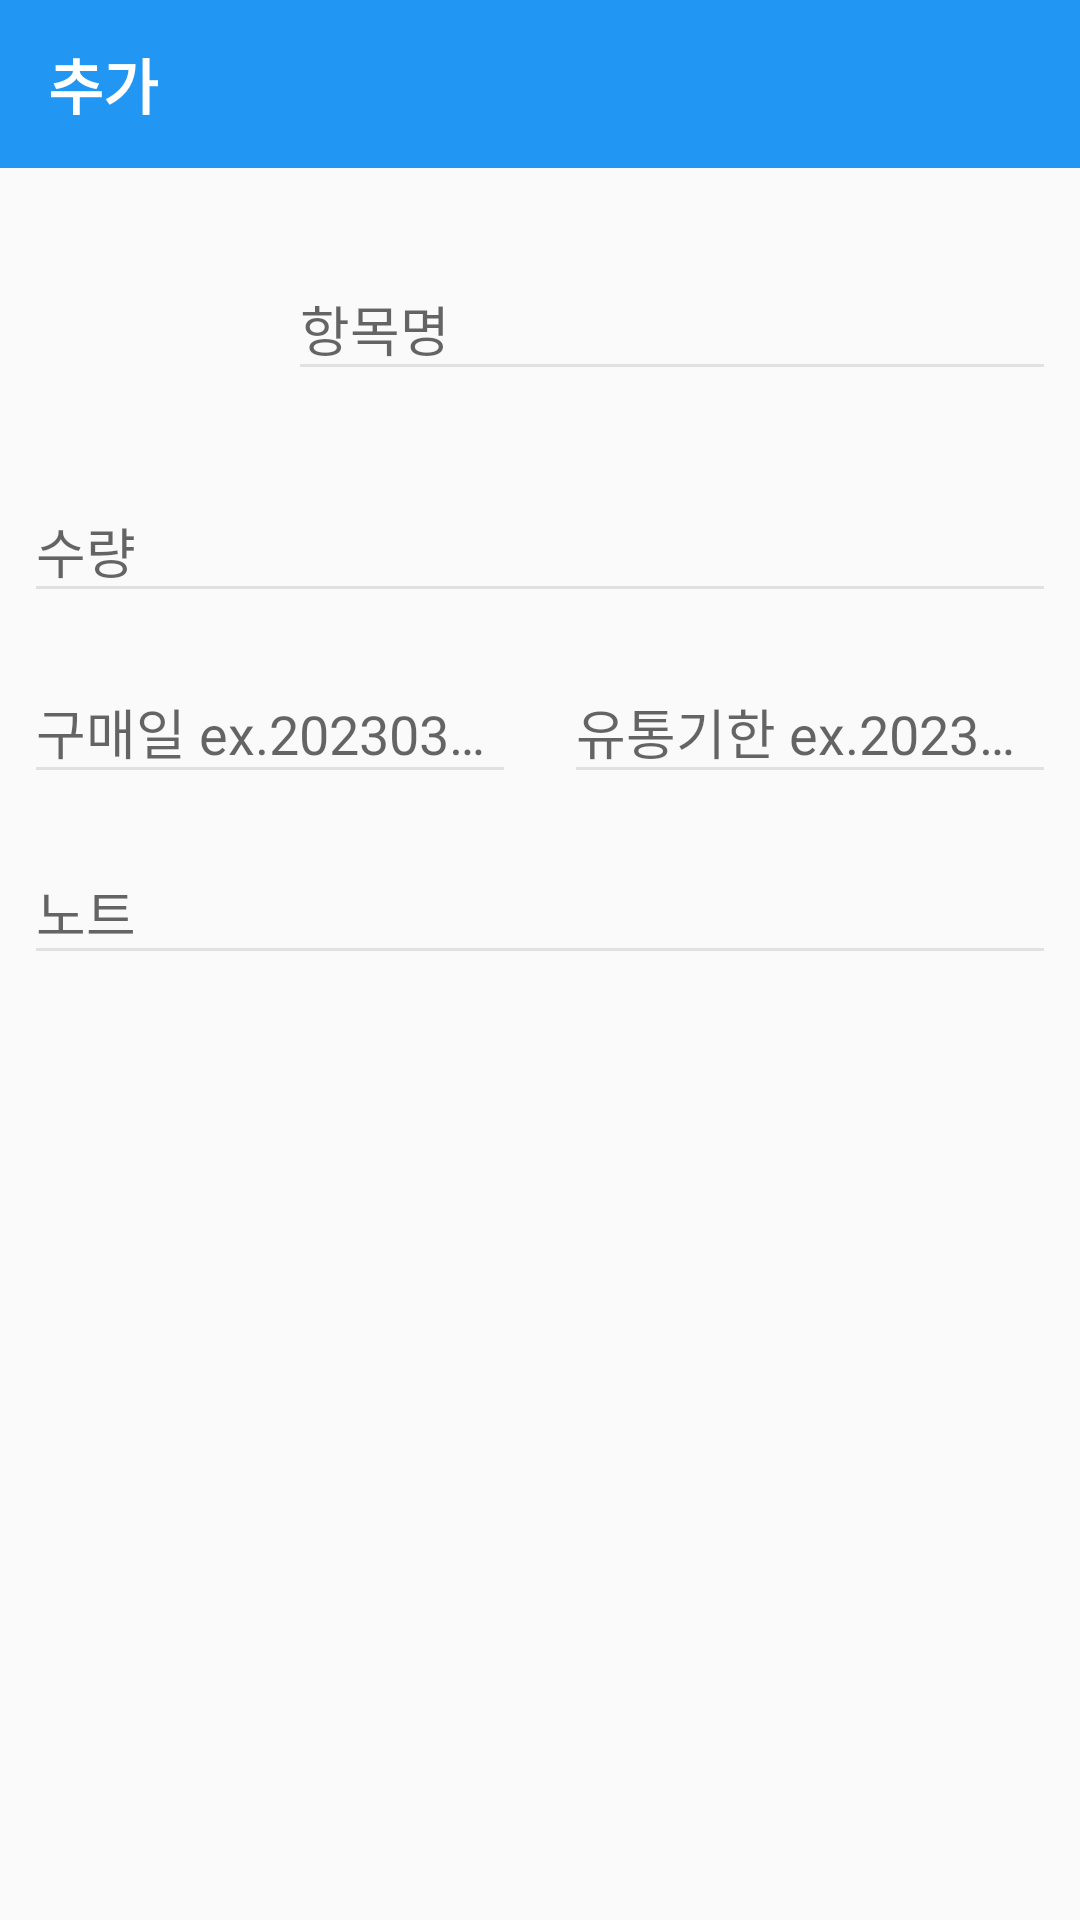

Reconstruct the res/layout file that produces this screen, plus the resources it refers to.
<!-- AndroidManifest.xml: application theme Theme.Shelf_life -->
<!-- res/layout/activity_item_add.xml -->
<?xml version="1.0" encoding="utf-8"?>
<layout xmlns:android="http://schemas.android.com/apk/res/android"
    xmlns:app="http://schemas.android.com/apk/res-auto"
    xmlns:tools="http://schemas.android.com/tools">

    <data>

        <variable
            name="activity"
            type="com.wsm9175.shelf_life.view.add.ItemAddActivity" />
    </data>

    <androidx.constraintlayout.widget.ConstraintLayout
        android:layout_width="match_parent"
        android:layout_height="match_parent"
        tools:context=".view.add.ItemAddActivity">

        <androidx.appcompat.widget.Toolbar
            android:id="@+id/toolbar"
            android:layout_width="match_parent"
            android:layout_height="wrap_content"
            android:background="#2196F3"
            app:layout_constraintTop_toTopOf="parent">

            <TextView
                android:layout_width="wrap_content"
                android:layout_height="wrap_content"
                android:text="추가"
                android:textColor="@color/white"
                android:textSize="20sp"
                android:textStyle="bold" />

            <ImageView
                android:id="@+id/save"
                android:layout_width="wrap_content"
                android:layout_height="wrap_content"
                android:layout_gravity="right"
                android:layout_marginRight="20dp"
                android:onClick="@{()->activity.saveFoodItem()}"
                android:src="@drawable/baseline_save_24"
                app:tint="@color/white" />

        </androidx.appcompat.widget.Toolbar>

        <ImageView
            android:id="@+id/image"
            android:layout_width="80dp"
            android:layout_height="80dp"
            android:layout_margin="8dp"
            android:onClick="@{()->activity.showSelectDialog()}"
            android:scaleType="centerCrop"
            android:src="@drawable/baseline_camera_alt_24"
            app:layout_constraintLeft_toLeftOf="parent"
            app:layout_constraintTop_toBottomOf="@id/toolbar" />

        <com.google.android.material.textfield.TextInputLayout
            android:layout_width="0dp"
            android:layout_height="wrap_content"
            android:layout_margin="8dp"
            android:layout_marginHorizontal="5dp"
            android:hint="항목명"
            app:layout_constraintBottom_toBottomOf="@id/image"
            app:layout_constraintLeft_toRightOf="@+id/image"
            app:layout_constraintRight_toRightOf="parent"
            app:layout_constraintTop_toTopOf="@id/image">

            <EditText
                android:id="@+id/edtName"
                android:layout_width="match_parent"
                android:layout_height="wrap_content"
                android:backgroundTint="#E1E1E1"/>
        </com.google.android.material.textfield.TextInputLayout>


        <com.google.android.material.textfield.TextInputLayout
            android:id="@+id/textInput1"
            android:layout_width="0dp"
            android:layout_height="wrap_content"
            android:layout_margin="8dp"
            app:layout_constraintLeft_toLeftOf="parent"
            app:layout_constraintRight_toRightOf="parent"
            app:layout_constraintTop_toBottomOf="@+id/image">

            <EditText
                android:id="@+id/edtCount"
                android:layout_width="match_parent"
                android:layout_height="wrap_content"
                android:hint="수량"
                android:inputType="number"
                android:backgroundTint="#E1E1E1"/>
        </com.google.android.material.textfield.TextInputLayout>

        <com.google.android.material.textfield.TextInputLayout
            android:id="@+id/textInput2"
            android:layout_width="0dp"
            android:layout_height="wrap_content"
            android:layout_margin="8dp"
            app:layout_constraintLeft_toLeftOf="parent"
            app:layout_constraintRight_toLeftOf="@id/textInput3"
            app:layout_constraintTop_toBottomOf="@+id/textInput1"
            android:hint="구매일 ex.20230327">

            <EditText
                android:id="@+id/edtStartDate"
                android:layout_width="match_parent"
                android:layout_height="wrap_content"
                android:inputType="number"
                android:maxLength="10"
                android:backgroundTint="#E1E1E1"/>
        </com.google.android.material.textfield.TextInputLayout>

        <com.google.android.material.textfield.TextInputLayout
            android:id="@+id/textInput3"
            android:layout_width="0dp"
            android:layout_height="wrap_content"
            android:layout_margin="8dp"
            app:layout_constraintLeft_toRightOf="@id/textInput2"
            app:layout_constraintRight_toRightOf="parent"
            app:layout_constraintTop_toBottomOf="@+id/textInput1"
            android:hint="유통기한 ex.20230327">

            <EditText
                android:id="@+id/edtEndDate"
                android:layout_width="match_parent"
                android:layout_height="wrap_content"
                android:backgroundTint="#E1E1E1"
                android:inputType="number"
                android:maxLength="10"
                app:layout_constraintLeft_toRightOf="@id/textInput2"
                app:layout_constraintRight_toRightOf="parent"
                app:layout_constraintTop_toBottomOf="@+id/textInput1" />
        </com.google.android.material.textfield.TextInputLayout>

        <com.google.android.material.textfield.TextInputLayout
            android:id="@+id/textInput4"
            android:layout_width="0dp"
            android:layout_height="wrap_content"
            android:layout_margin="8dp"
            android:hint="노트"
            app:layout_constraintEnd_toEndOf="parent"
            app:layout_constraintStart_toStartOf="parent"
            app:layout_constraintTop_toBottomOf="@+id/textInput3">

            <EditText
                android:id="@+id/edtNote"
                android:layout_width="match_parent"
                android:layout_height="wrap_content"
                android:backgroundTint="#E1E1E1"/>
        </com.google.android.material.textfield.TextInputLayout>
    </androidx.constraintlayout.widget.ConstraintLayout>
</layout>
<!-- resources referenced by this layout -->
<resources>
  <style name="Theme.Shelf_life" parent="Theme.AppCompat.Light">
          
          <item name="windowNoTitle">true</item>
          <item name="colorPrimary">#2196F3</item>
          <item name="colorPrimaryVariant">#2196F3</item>
          <item name="colorOnPrimary">@color/white</item>
          
          <item name="colorSecondary">@color/teal_200</item>
          <item name="colorSecondaryVariant">@color/teal_700</item>
          <item name="colorOnSecondary">@color/black</item>
          
          <item name="android:statusBarColor">?attr/colorPrimaryVariant</item>
          
      </style>
  <!-- not gathered from this repository: default colours our renderer supplied (Android Studio template values) -->
  <color name="teal_200">#FF03DAC5</color>
  <color name="teal_700">#FF018786</color>
  <color name="black">#FF000000</color>
  <color name="white">#FFFFFFFF</color>
</resources>
